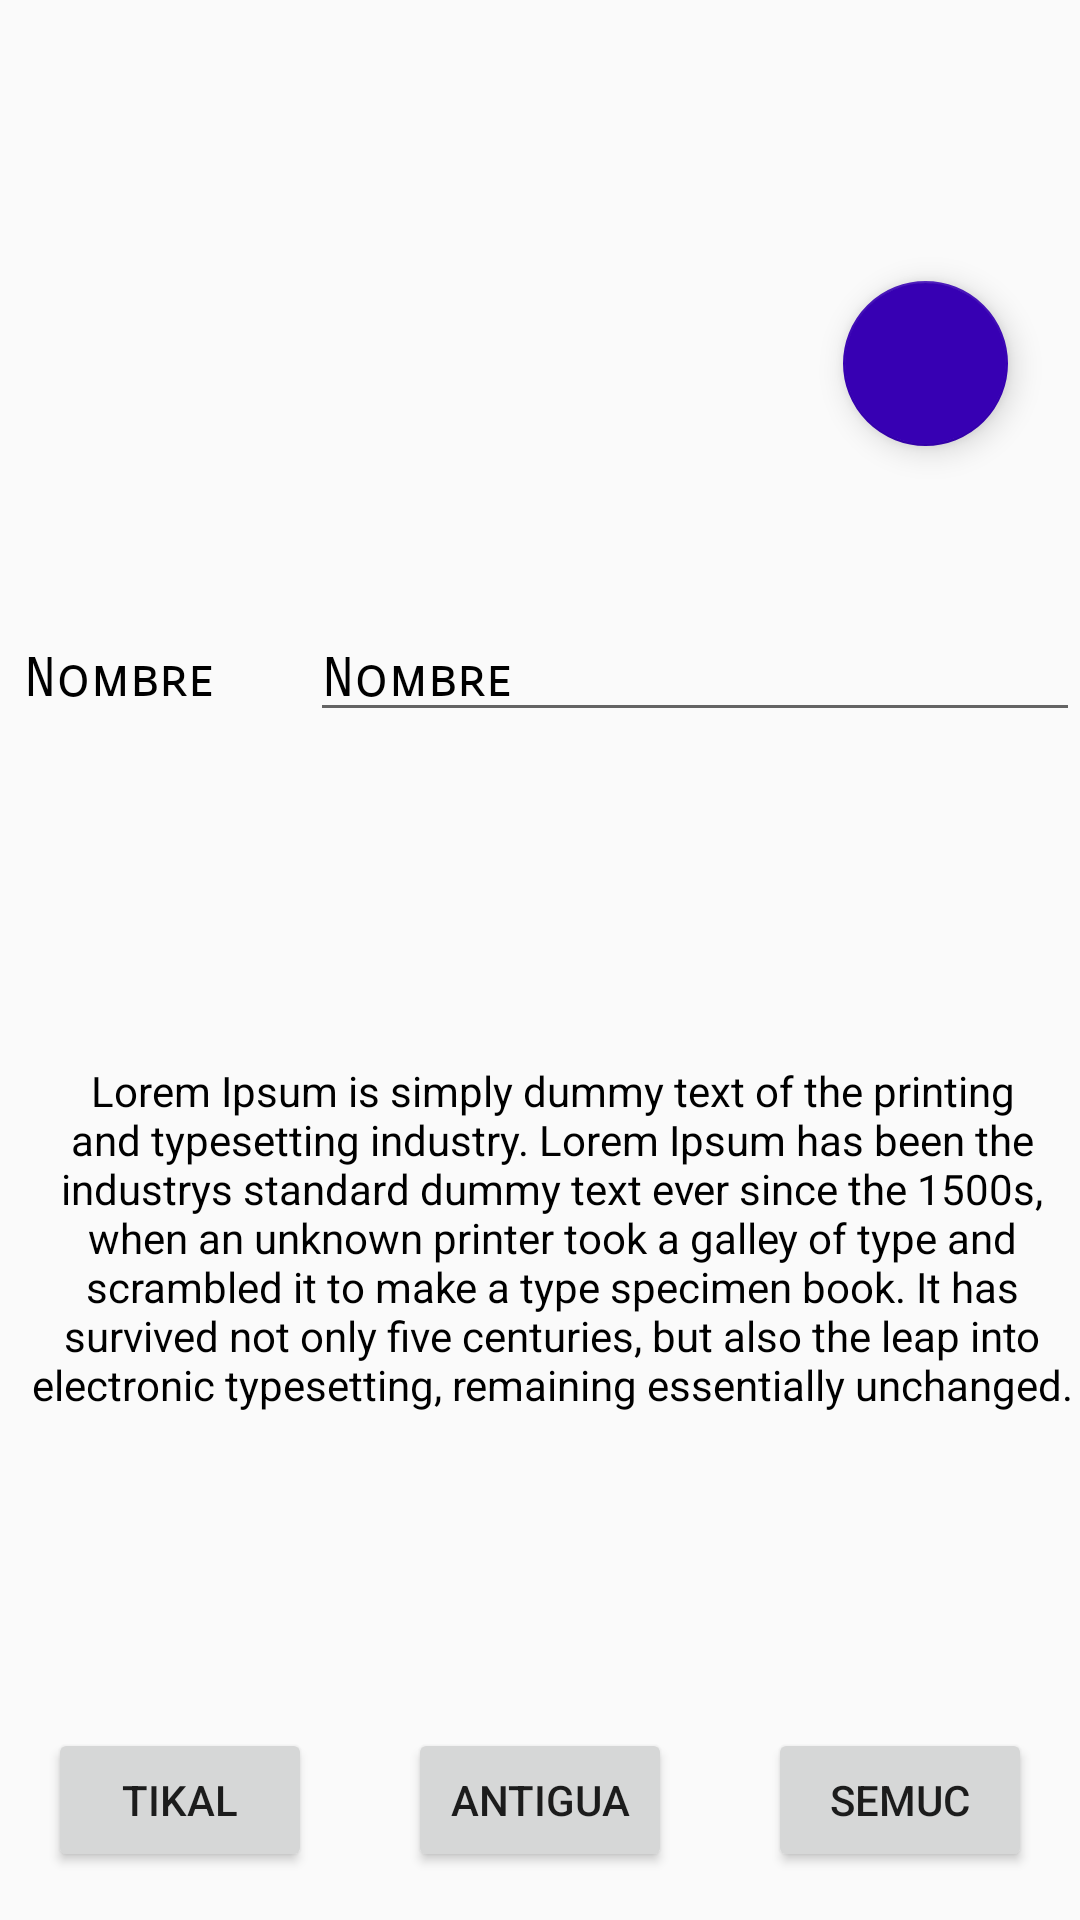

Reconstruct the res/layout file that produces this screen, plus the resources it refers to.
<!-- AndroidManifest.xml: application theme AppTheme -->
<!-- res/layout/activity_main.xml -->
<?xml version="1.0" encoding="utf-8"?>
<layout xmlns:android="http://schemas.android.com/apk/res/android"
    xmlns:app="http://schemas.android.com/apk/res-auto"
    xmlns:tools="http://schemas.android.com/tools">
<androidx.constraintlayout.widget.ConstraintLayout

    android:layout_width="match_parent"
    android:layout_height="match_parent"
    tools:context=".MainActivity"
    >

    <ImageView
        android:id="@+id/imageView3"
        android:layout_width="0dp"
        android:layout_height="136dp"
        android:contentDescription="@string/image_here"
        android:cropToPadding="false"
        android:scaleType="fitXY"
        app:layout_constraintBottom_toBottomOf="parent"
        app:layout_constraintEnd_toEndOf="parent"
        app:layout_constraintHorizontal_bias="0.495"
        app:layout_constraintStart_toStartOf="parent"
        app:layout_constraintTop_toTopOf="parent"
        app:layout_constraintVertical_bias="0.0"
        app:srcCompat="@drawable/lugaresturisticos" />

    <com.google.android.material.floatingactionbutton.FloatingActionButton
        android:id="@+id/star"
        android:layout_width="55dp"
        android:layout_height="62dp"
        android:clickable="true"
        app:backgroundTint="@color/colorPrimaryDark"
        app:layout_constraintBottom_toBottomOf="parent"
        app:layout_constraintEnd_toEndOf="parent"
        app:layout_constraintHorizontal_bias="0.921"
        app:layout_constraintStart_toStartOf="parent"
        app:layout_constraintTop_toTopOf="@+id/imageView3"
        app:layout_constraintVertical_bias="0.16000003"
        app:srcCompat="@drawable/ic_star" />


    <TextView
        android:id="@+id/textView3"
        style="@style/style1"
        android:layout_width="wrap_content"
        android:layout_height="wrap_content"
        android:layout_marginStart="8dp"
        android:layout_marginEnd="16dp"
        android:text="@string/nombre"
        android:textColor="@android:color/background_dark"
        app:layout_constraintBottom_toTopOf="@+id/tikal_button"
        app:layout_constraintEnd_toStartOf="@+id/editText2"
        app:layout_constraintStart_toStartOf="parent"
        app:layout_constraintTop_toBottomOf="@+id/imageView3"
        app:layout_constraintVertical_bias="0.19" />

    <EditText
        android:id="@+id/editText2"
        style="@style/style1"
        android:layout_width="0dp"
        android:layout_height="wrap_content"
        android:layout_marginStart="16dp"
        android:ems="10"
        android:hint="@string/nombre"
        android:inputType="textPersonName"
        android:text=""
        android:textColor="@android:color/background_dark"
        android:textColorHint="@android:color/background_dark"
        app:layout_constraintBaseline_toBaselineOf="@+id/textView3"
        app:layout_constraintEnd_toEndOf="parent"
        app:layout_constraintStart_toEndOf="@+id/textView3"
        android:importantForAutofill="no" />

    <TextView
        android:id="@+id/name_set"
        style="@style/style1"
        android:layout_width="wrap_content"
        android:layout_height="wrap_content"
        android:layout_marginStart="16dp"
        android:layout_marginTop="16dp"
        android:layout_marginEnd="16dp"
        android:layout_marginBottom="16dp"
        android:text=""
        android:textColor="@android:color/background_dark"
        android:textSize="24sp"
        android:visibility="gone"
        app:layout_constraintBottom_toTopOf="@+id/tikal_button"
        app:layout_constraintEnd_toEndOf="parent"
        app:layout_constraintStart_toStartOf="parent"
        app:layout_constraintTop_toBottomOf="@+id/imageView3"
        app:layout_constraintVertical_bias="0.36" />

    <TextView
        android:id="@+id/descriptionApp"
        android:layout_width="0dp"
        android:layout_height="wrap_content"
        android:layout_marginStart="8dp"
        android:layout_marginTop="16dp"
        android:layout_marginBottom="8dp"
        android:text="@string/esta_app"
        android:textAlignment="center"
        android:textColor="@android:color/background_dark"
        app:layout_constraintBottom_toTopOf="@+id/antigua_button"
        app:layout_constraintEnd_toEndOf="parent"
        app:layout_constraintHorizontal_bias="0.09"
        app:layout_constraintStart_toStartOf="parent"
        app:layout_constraintTop_toTopOf="@+id/name_set"
        app:layout_constraintVertical_bias="0.31" />

    <Button
        android:id="@+id/tikal_button"
        android:layout_width="wrap_content"
        android:layout_height="wrap_content"
        android:layout_marginStart="16dp"
        android:layout_marginLeft="16dp"
        android:layout_marginEnd="16dp"
        android:layout_marginRight="16dp"
        android:text="@string/tikal"
        app:layout_constraintBaseline_toBaselineOf="@+id/antigua_button"
        app:layout_constraintEnd_toStartOf="@+id/antigua_button"
        app:layout_constraintStart_toStartOf="parent" />

    <Button
        android:id="@+id/antigua_button"
        android:layout_width="wrap_content"
        android:layout_height="wrap_content"
        android:layout_marginStart="16dp"
        android:layout_marginLeft="16dp"
        android:layout_marginEnd="16dp"
        android:layout_marginRight="16dp"
        android:layout_marginBottom="16dp"
        android:text="@string/antigua"
        app:layout_constraintBottom_toBottomOf="parent"
        app:layout_constraintEnd_toStartOf="@+id/semuc_button"
        app:layout_constraintStart_toEndOf="@+id/tikal_button" />

    <Button
        android:id="@+id/semuc_button"
        android:layout_width="wrap_content"
        android:layout_height="wrap_content"
        android:layout_marginStart="16dp"
        android:layout_marginLeft="16dp"
        android:layout_marginEnd="16dp"
        android:layout_marginRight="16dp"
        android:text="@string/semuc"
        app:layout_constraintBaseline_toBaselineOf="@+id/antigua_button"
        app:layout_constraintEnd_toEndOf="parent"
        app:layout_constraintHorizontal_bias="0.411"
        app:layout_constraintStart_toEndOf="@+id/antigua_button" />

</androidx.constraintlayout.widget.ConstraintLayout>
</layout>
<!-- resources referenced by this layout -->
<resources>
  <string name="antigua">Antigua</string>
  <string name="esta_app">Lorem Ipsum is simply dummy text of the printing and typesetting industry. Lorem Ipsum has been the industrys standard dummy text ever since the 1500s, when an unknown printer took a galley of type and scrambled it to make a type specimen book. It has survived not only five centuries, but also the leap into electronic typesetting, remaining essentially unchanged. </string>
  <string name="image_here">Image Here</string>
  <string name="nombre">Nombre</string>
  <string name="semuc">Semuc</string>
  <string name="tikal">Tikal</string>
  <style name="style1">
          <item name="android:textSize">18sp</item>
          <item name="android:fontFamily">sans-serif-smallcaps</item>
      </style>
  <style name="AppTheme" parent="Theme.AppCompat.Light.DarkActionBar">
          
          <item name="colorPrimary">@color/colorPrimary</item>
          <item name="colorPrimaryDark">@color/colorPrimaryDark</item>
          <item name="colorAccent">@color/colorAccent</item>
      </style>
  <!-- not gathered from this repository: default colours our renderer supplied (Android Studio template values) -->
  <color name="colorPrimary">#FF6200EE</color>
  <color name="colorPrimaryDark">#FF3700B3</color>
  <color name="colorAccent">#FF03DAC5</color>
</resources>
